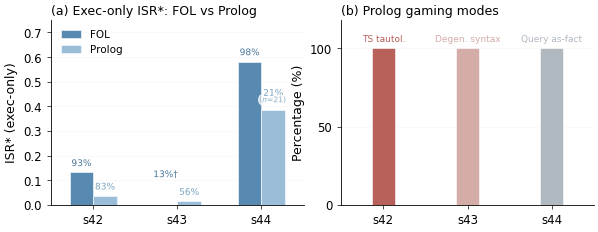

Here is the Python script that generated this plot: (Note: this script raises an exception after producing the figure.)
#!/usr/bin/env python3
"""Cross-logic: FOL vs Prolog exec-only ISR* + Prolog gaming modes (side-by-side)."""
import matplotlib
matplotlib.use("Agg")
import matplotlib.pyplot as plt
import matplotlib.patheffects as pe
import numpy as np

plt.rcParams.update({
    "font.family": "sans-serif",
    "font.sans-serif": ["DejaVu Sans"],
    "font.size": 9,
    "axes.labelsize": 9,
    "axes.titlesize": 10,
    "xtick.labelsize": 8.5,
    "ytick.labelsize": 8.5,
    "axes.spines.top": False,
    "axes.spines.right": False,
    "axes.linewidth": 0.6,
    "xtick.major.width": 0.5,
    "ytick.major.width": 0.5,
    "xtick.major.size": 3,
    "ytick.major.size": 3,
    "pdf.fonttype": 42,
    "ps.fonttype": 42,
    "savefig.dpi": 300,
    "savefig.bbox": "tight",
    "savefig.pad_inches": 0.05,
})

C_FOL = "#5889B0"
C_PROLOG = "#9CBDD8"
C_FOL_TEXT = "#4A7898"
C_PROLOG_TEXT = "#7AA4C0"

C_TS = "#B8605A"
C_DEGEN = "#D4ACA8"
C_QUERY = "#B0B8C0"

seeds = ["s42", "s43", "s44"]
x = np.arange(len(seeds))
bar_w = 0.28

fol_isr = [0.132, 0.000, 0.582]
prolog_isr = [0.037, 0.015, 0.387]
fol_pr = [93, 13, 98]
prolog_pr = [83, 56, 21]

fig, (ax1, ax2) = plt.subplots(1, 2, figsize=(7.0, 2.4),
                                gridspec_kw={"width_ratios": [1, 1], "wspace": 0.15})
stroke = [pe.withStroke(linewidth=2.5, foreground="white")]

# ── Panel (a): Exec-only ISR* ──
b1 = ax1.bar(x - bar_w / 2, fol_isr, bar_w, color=C_FOL, label="FOL",
             edgecolor="white", linewidth=0.4, zorder=3)
b2 = ax1.bar(x + bar_w / 2, prolog_isr, bar_w, color=C_PROLOG, label="Prolog",
             edgecolor="white", linewidth=0.4, zorder=3)

ax1.yaxis.grid(True, alpha=0.12, linewidth=0.4, zorder=0)

pr_y_fol = [0.018, 0.10, 0.018]
pr_y_prolog = [0.018, 0.018, 0.018]

for i, (bar, pr) in enumerate(zip(b1, fol_pr)):
    label = f"{pr}%" + ("†" if i == 1 else "")
    bx = bar.get_x() + bar.get_width() / 2
    by = max(bar.get_height(), 0.005) + pr_y_fol[i]
    t = ax1.text(bx, by, label, ha="center", va="bottom",
                 fontsize=6.5, color=C_FOL_TEXT)
    t.set_path_effects(stroke)

for i, (bar, pr) in enumerate(zip(b2, prolog_pr)):
    bx = bar.get_x() + bar.get_width() / 2
    by = bar.get_height() + pr_y_prolog[i]
    if i == 2:
        t = ax1.text(bx, by + 0.03, f"{pr}%",
                     ha="center", va="bottom",
                     fontsize=6.5, color=C_PROLOG_TEXT)
        t.set_path_effects(stroke)
        t2 = ax1.text(bx, by, f"($n$=21)",
                      ha="center", va="bottom",
                      fontsize=5.5, color=C_PROLOG_TEXT, alpha=0.8)
        t2.set_path_effects(stroke)
    else:
        t = ax1.text(bx, by, f"{pr}%", ha="center", va="bottom",
                     fontsize=6.5, color=C_PROLOG_TEXT)
        t.set_path_effects(stroke)

ax1.set_xticks(x)
ax1.set_xticklabels(seeds)
ax1.set_ylabel("ISR* (exec-only)")
ax1.set_ylim(0, 0.75)
ax1.set_yticks(np.arange(0, 0.8, 0.1))
ax1.legend(fontsize=7.5, loc="upper left", frameon=False)
ax1.set_title("(a) Exec-only ISR*: FOL vs Prolog", fontsize=9,
              loc="left", pad=4)
ax1.set_xlim(-0.5, 2.5)

# ── Panel (b): Prolog Gaming Modes ──
bw2 = bar_w
mode_colors = [C_TS, C_DEGEN, C_QUERY]
mode_labels = ["TS tautol.", "Degen. syntax", "Query as-fact"]

for i in range(3):
    ax2.bar(x[i], 100, bw2, color=mode_colors[i], edgecolor="white",
            linewidth=0.4, zorder=3)
    ax2.text(x[i], 103, mode_labels[i], ha="center", va="bottom",
             fontsize=6.5, color=mode_colors[i], fontweight="medium")

ax2.yaxis.grid(True, alpha=0.12, linewidth=0.4, zorder=0)
ax2.set_xticks(x)
ax2.set_xticklabels(seeds)
ax2.set_ylabel("Percentage (%)")
ax2.set_ylim(0, 118)
ax2.set_yticks([0, 50, 100])
ax2.set_title("(b) Prolog gaming modes", fontsize=9, loc="left", pad=4)
ax2.set_xlim(-0.5, 2.5)

out_base = "/home/ubuntu/.agent-ml-research-idea_gen_0509_3/projects/solver-trace-ablation/docs/paper/figures/fig4_prolog_comparison"
fig.savefig(f"{out_base}.pdf", dpi=300, bbox_inches="tight", pad_inches=0.05)
fig.savefig(f"{out_base}.png", dpi=300, bbox_inches="tight", pad_inches=0.05)
plt.close()
print(f"Saved: {out_base}.pdf and .png")
